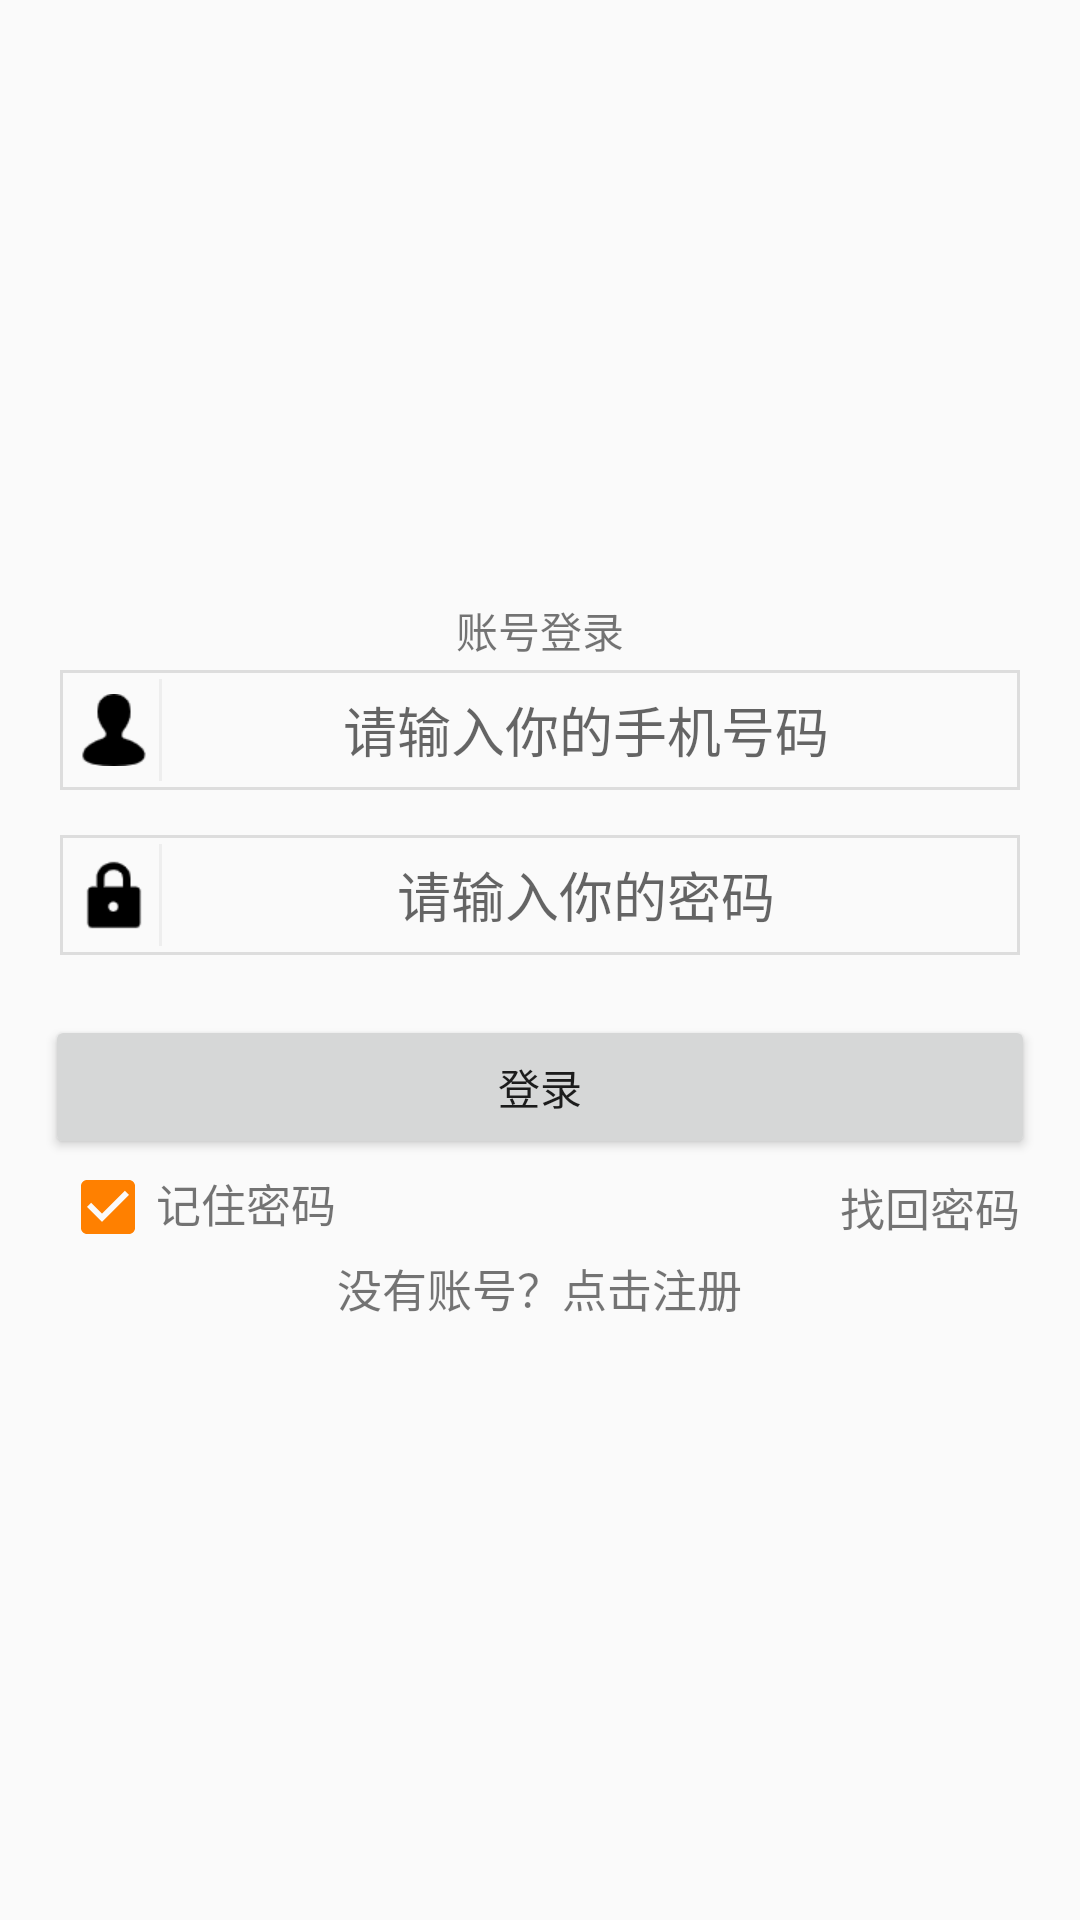

Produce the Android XML layout that renders to this screen, including the resource entries it uses.
<!-- AndroidManifest.xml: application theme AppTheme -->
<!-- res/layout/activity_login.xml -->
<?xml version="1.0" encoding="utf-8"?>
<LinearLayout xmlns:android="http://schemas.android.com/apk/res/android"
    android:orientation="vertical"
    android:layout_width="match_parent"
    android:layout_height="match_parent"
    android:gravity="center">
    <LinearLayout
        android:orientation="vertical"
        android:layout_width="match_parent"
        android:layout_height="wrap_content">

        
        <TextView
            android:layout_width="wrap_content"
            android:layout_height="wrap_content"
            android:id="@+id/box_title"
            android:text="账号登录"
            android:textSize="14sp"
            android:layout_gravity="center_horizontal"
            android:layout_marginBottom="3dp"/>

        
        <LinearLayout
            android:layout_width="match_parent"
            android:layout_height="40dp"
            android:orientation="horizontal"
            android:layout_marginRight="20dp"
            android:layout_marginLeft="20dp"
            android:background="@drawable/bg_border"
            android:padding="3dp"
            android:focusable="true"
            android:focusableInTouchMode="true">
            <ImageView
                android:layout_width="wrap_content"
                android:layout_height="match_parent"
                android:src="@drawable/account_login"
                android:paddingLeft="3dp"
                android:paddingRight="3dp"/>
            <View
                android:layout_width="1dp"
                android:layout_height="match_parent"
                android:background="#EEE"/>
            <EditText
                android:layout_width="0dp"
                android:layout_height="match_parent"
                android:layout_weight="1"
                android:id="@+id/account_text"
                android:layout_gravity="center_vertical"
                android:gravity="center"
                android:background="@null"
                android:hint="请输入你的手机号码"/>
        </LinearLayout>

        
        <LinearLayout
            android:layout_width="match_parent"
            android:layout_height="40dp"
            android:orientation="horizontal"
            android:layout_marginTop="15dp"
            android:layout_marginRight="20dp"
            android:layout_marginLeft="20dp"
            android:background="@drawable/bg_border"
            android:padding="3dp"
            android:focusable="true"
            android:focusableInTouchMode="true">
            <ImageView
                android:layout_width="wrap_content"
                android:layout_height="match_parent"
                android:src="@drawable/password_login"
                android:paddingLeft="3dp"
                android:paddingRight="3dp"/>

            <View
                android:layout_width="1dp"
                android:layout_height="match_parent"
                android:background="#EEE"/>

            <EditText
                android:layout_width="0dp"
                android:layout_height="match_parent"
                android:layout_weight="1"
                android:id="@+id/password_text"
                android:layout_gravity="center_vertical"
                android:gravity="center"
                android:inputType="textPassword"
                android:background="@null"
                android:hint="请输入你的密码"/>
        </LinearLayout>

        
        <Button
            android:id="@+id/login"
            android:layout_width="match_parent"
            android:layout_height="wrap_content"
            android:text="登录"
            android:layout_marginTop="20dp"
            android:layout_marginRight="15dp"
            android:layout_marginLeft="15dp"/>

        
        <LinearLayout
            android:orientation="horizontal"
            android:layout_width="match_parent"
            android:layout_height="wrap_content"
            android:layout_marginRight="20dp"
            android:layout_marginLeft="20dp">

            <LinearLayout
                android:layout_width="wrap_content"
                android:layout_height="wrap_content"
                android:orientation="horizontal">
                <CheckBox
                    android:layout_width="wrap_content"
                    android:layout_height="wrap_content"
                    android:id="@+id/remember_pass"
                    android:checked="true"/>

                <TextView
                    android:layout_width="wrap_content"
                    android:layout_height="wrap_content"
                    android:text="记住密码"
                    android:textSize="15sp"/>
            </LinearLayout>

            
            <TextView
                android:layout_width="wrap_content"
                android:layout_height="wrap_content"
                android:layout_weight="1"/>

            <LinearLayout
                android:layout_width="wrap_content"
                android:layout_height="wrap_content"
                android:orientation="horizontal"
                android:layout_marginTop="5dp">

                <TextView
                    android:layout_gravity="right"
                    android:id="@+id/forgot_pass"
                    android:layout_width="wrap_content"
                    android:layout_height="wrap_content"
                    android:text="找回密码"
                    android:textSize="15sp"/>
            </LinearLayout>
        </LinearLayout>

        
        <LinearLayout
            android:layout_width="match_parent"
            android:layout_height="wrap_content"
            android:gravity="center">

            <TextView
                android:id="@+id/register"
                android:layout_width="wrap_content"
                android:layout_height="wrap_content"
                android:text="没有账号？点击注册"
                android:textSize="15sp"/>
        </LinearLayout>

    </LinearLayout>
</LinearLayout>
<!-- resources referenced by this layout -->
<resources>
  <!-- drawable account_login: png bitmap (drawable-xhdpi, 946 bytes) -->
  <!-- drawable bg_border (drawable) -->
  <?xml version="1.0" encoding="utf-8"?>
  <shape xmlns:android="http://schemas.android.com/apk/res/android">
      <solid android:color="@null" />
  
      <stroke android:width="1dp" android:color="#ddd" />
  
      <corners android:radius="0dp" />
  
      <padding android:left="0dp" android:top="0dp"
          android:right="0dp" android:bottom="0dp" />
  </shape>
  <!-- drawable password_login: png bitmap (drawable-xhdpi, 665 bytes) -->
  <style name="AppTheme" parent="Theme.AppCompat.Light.NoActionBar">
          
          <item name="colorPrimary">@color/colorPrimary</item>
          <item name="colorPrimaryDark">@color/colorPrimary</item>
          <item name="colorAccent">@color/colorAccent</item>
      </style>
  <color name="colorPrimary">#FFD306</color>
  <color name="colorAccent">#FF8000</color>
</resources>
